The GitHub repository SriniMaiya/ECG-Signal-Classification contains a labelled image folder "images" with 3 categories: ARR, CHF, NSR. Examples follow, each with its label.

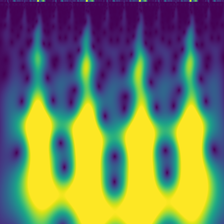
Label: ARR

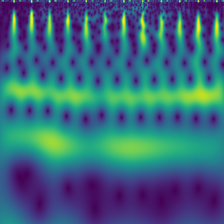
Label: NSR

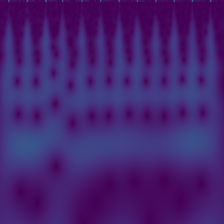
Label: CHF

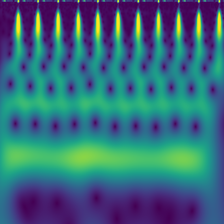
Label: NSR

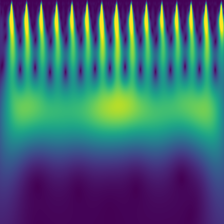
Label: ARR

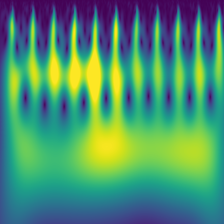
Label: CHF
